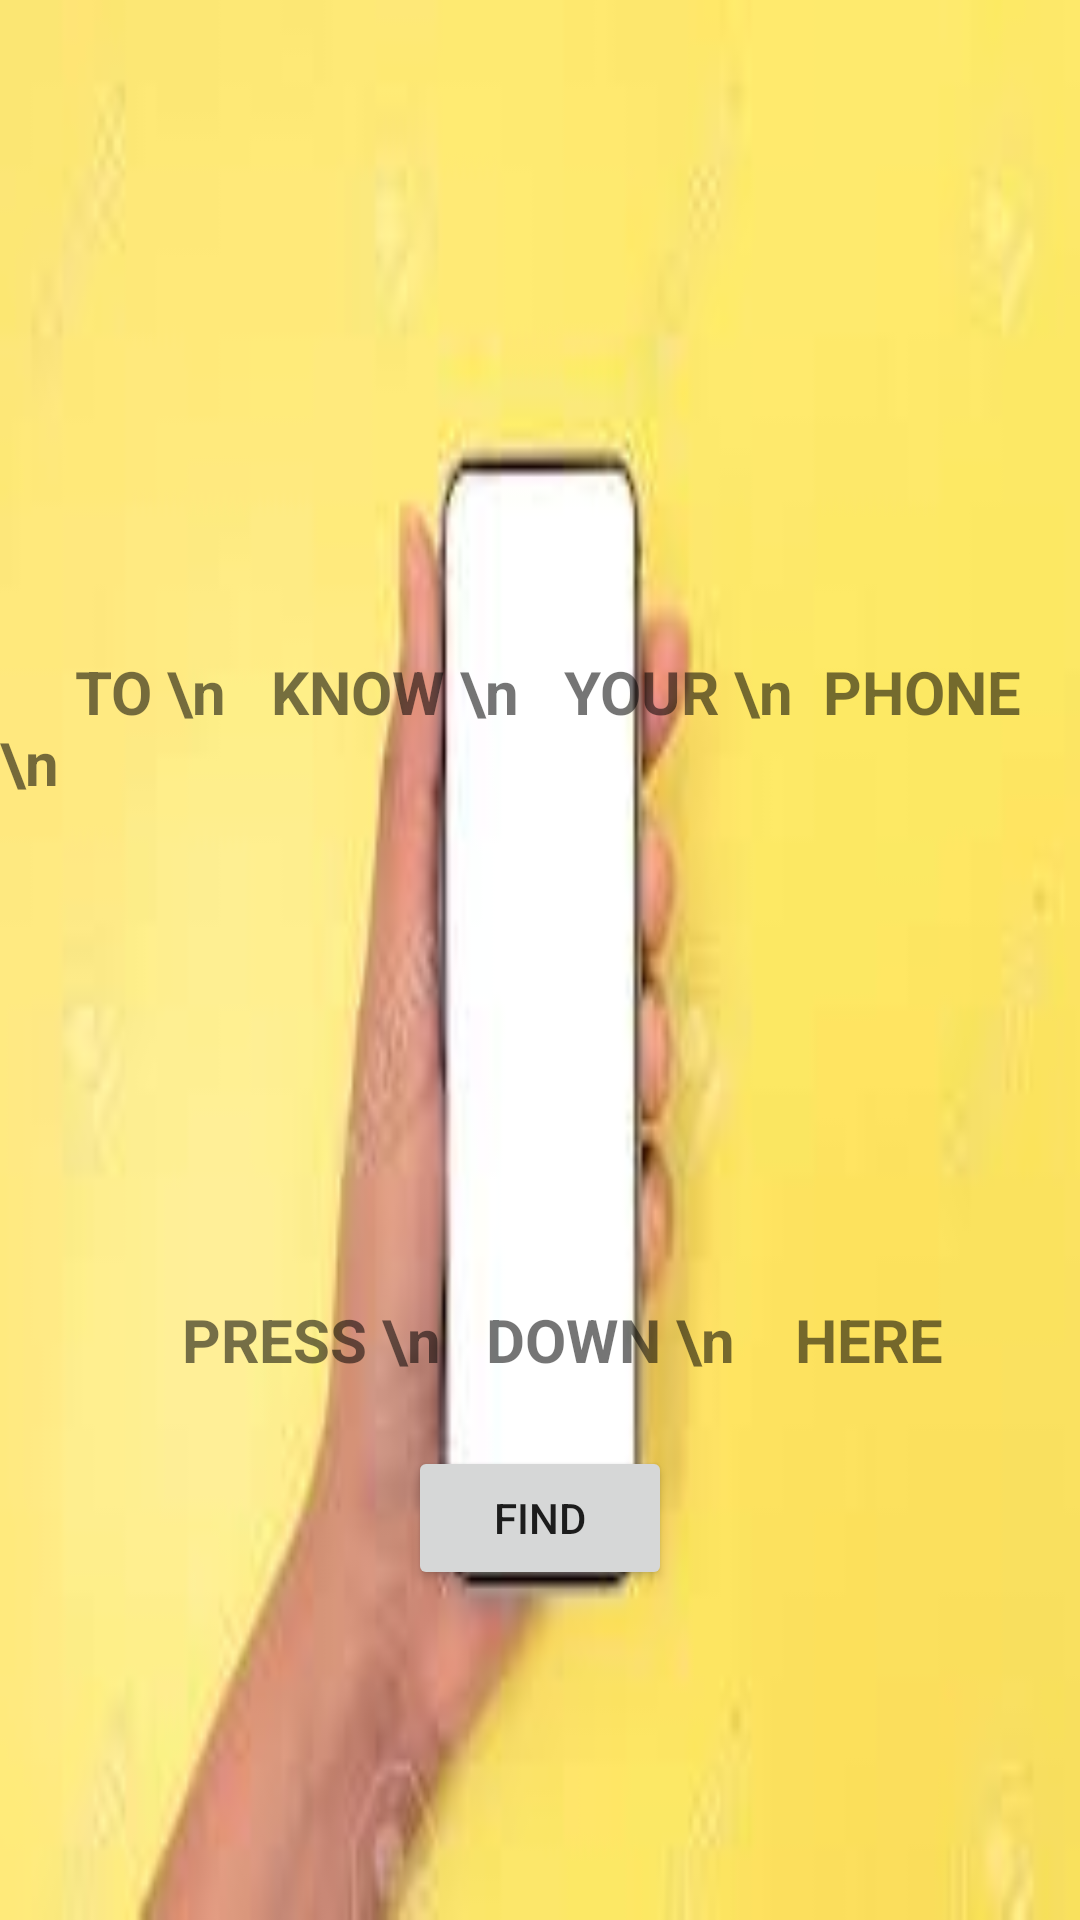

Produce the Android XML layout that renders to this screen, including the resource entries it uses.
<!-- AndroidManifest.xml: application theme Theme.Mobify -->
<!-- res/layout/activity_main.xml -->
<?xml version="1.0" encoding="utf-8"?>
<RelativeLayout xmlns:android="http://schemas.android.com/apk/res/android"
    xmlns:app="http://schemas.android.com/apk/res-auto"
    xmlns:tools="http://schemas.android.com/tools"
    android:layout_width="match_parent"
    android:layout_height="match_parent"
    android:background="@drawable/mobile_image"
    tools:context=".MainActivity">

    <Button
        android:id="@+id/button"
        android:layout_width="wrap_content"
        android:layout_height="wrap_content"
        android:layout_alignParentBottom="true"
        android:layout_centerHorizontal="true"
        android:layout_marginBottom="110dp"
        android:text="FIND"
        app:layout_constraintEnd_toEndOf="parent"

        app:layout_constraintStart_toStartOf="parent"
        tools:ignore="MissingConstraints"
        tools:layout_editor_absoluteY="577dp" />

    <TextView
        android:id="@+id/textView"
        android:layout_width="wrap_content"
        android:layout_height="wrap_content"
        android:layout_alignParentTop="true"
        android:layout_centerHorizontal="true"
        android:layout_marginTop="217dp"
        android:textStyle="bold"
        android:textSize="20dp"
        android:text="     TO \n   KNOW \n   YOUR \n  PHONE \n " />


    <TextView
        android:id="@+id/textView2"
        android:layout_width="wrap_content"
        android:layout_height="wrap_content"
        android:layout_alignParentBottom="true"
        android:layout_centerHorizontal="true"
        android:layout_marginBottom="180dp"
        android:textStyle="bold"
        android:textSize="20dp"
        android:text="   PRESS \n   DOWN \n    HERE" />

</RelativeLayout>
<!-- resources referenced by this layout -->
<resources>
  <!-- drawable mobile_image: jpg bitmap (drawable-v24, 3226 bytes) -->
  <style name="Theme.Mobify" parent="Theme.MaterialComponents.DayNight.DarkActionBar">
          
          <item name="colorPrimary">@color/purple_500</item>
          <item name="colorPrimaryVariant">@color/purple_700</item>
          <item name="colorOnPrimary">@color/white</item>
          
          <item name="colorSecondary">@color/teal_200</item>
          <item name="colorSecondaryVariant">@color/teal_700</item>
          <item name="colorOnSecondary">@color/black</item>
          
          <item name="android:statusBarColor" tools:targetApi="l">?attr/colorPrimaryVariant</item>
          
      </style>
  <!-- not gathered from this repository: default colours our renderer supplied (Android Studio template values) -->
  <color name="purple_500">#FF6200EE</color>
  <color name="purple_700">#FF3700B3</color>
  <color name="teal_200">#FF03DAC5</color>
  <color name="teal_700">#FF018786</color>
  <color name="black">#FF000000</color>
  <color name="white">#FFFFFFFF</color>
</resources>
